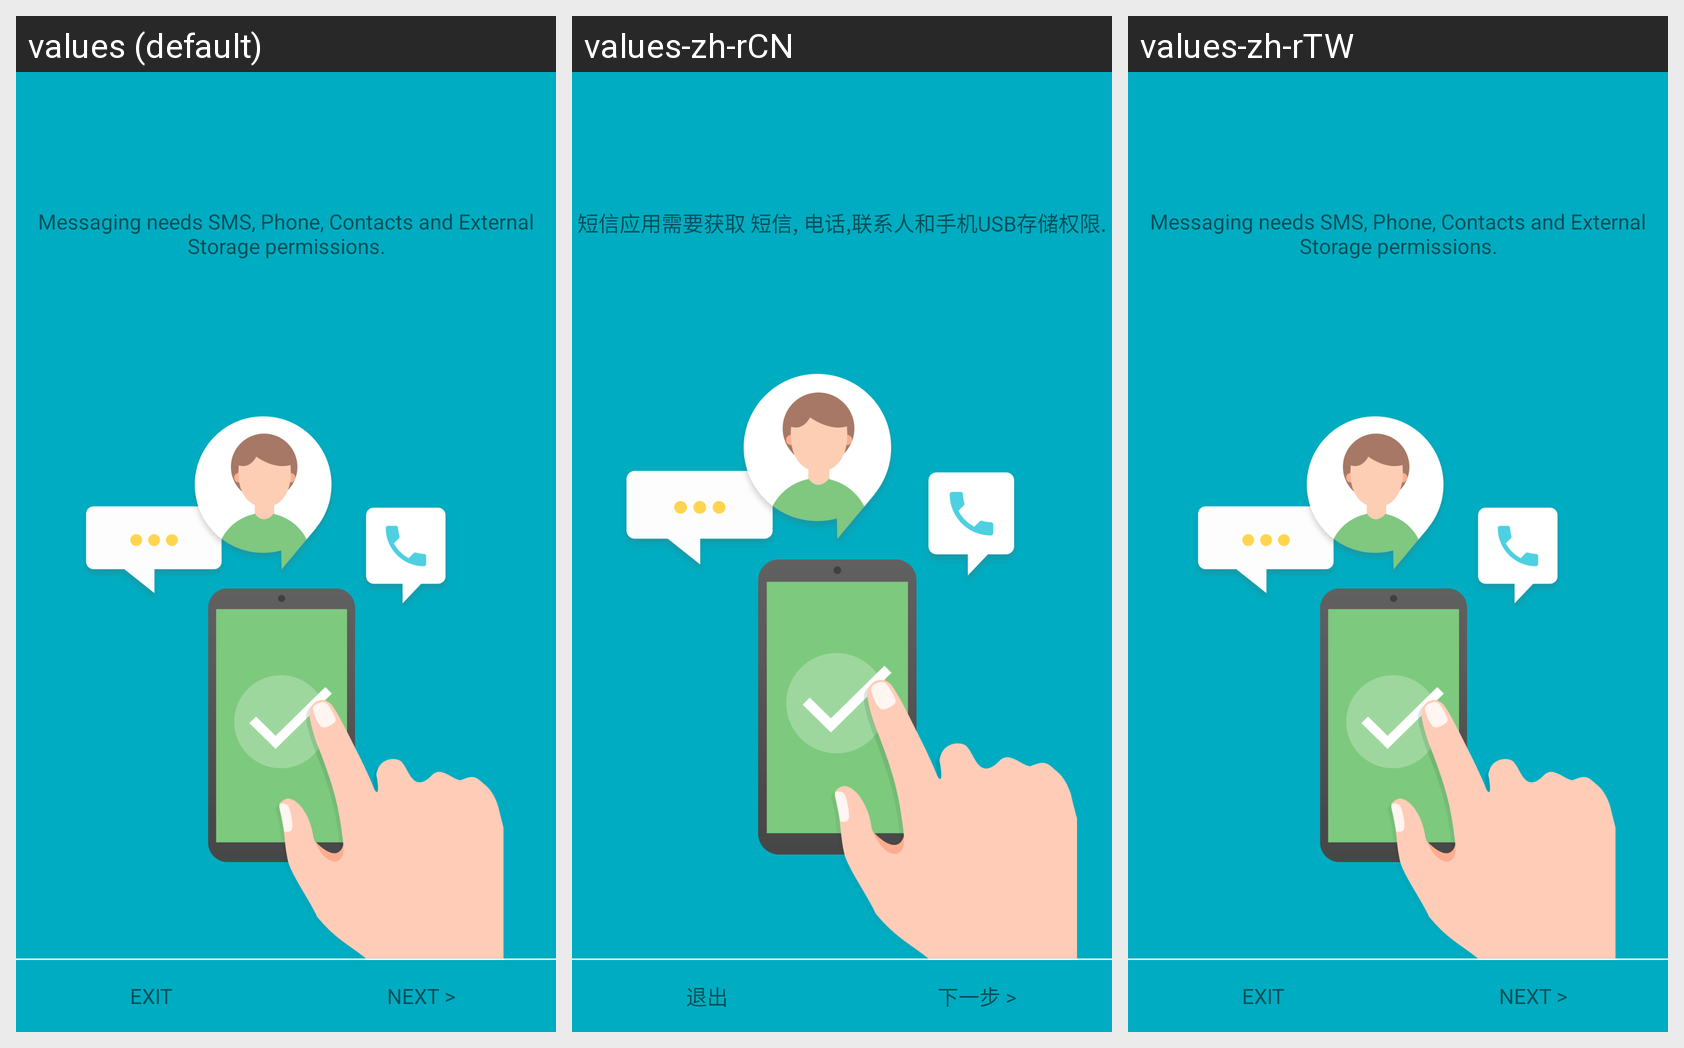

For this localized Android screen grid, give each drawn string resource with its value in every locale shown.
Android screen res/layout/permission_guard_activity.xml rendered under 3 locales, left to right: values (default), values-zh-rCN, values-zh-rTW. Device: Nexus 5 (rendered at 1080×1920; each locale shown at half size, 540×960, under a caption strip naming it); theme Theme.MaterialComponents.DayNight.NoActionBar.
Strings drawn on this screen, with the default value and each locale's value (text and hints the layout hard-codes, and strings that could not be matched under every locale, appear in the picture but are not listed):

basic_permission_required
  values: Messaging needs SMS, Phone, Contacts and External Storage permissions.
  values-zh-rCN: 短信应用需要获取 短信, 电话,联系人和手机USB存储权限.
  values-zh-rTW: Messaging needs SMS, Phone, Contacts and External Storage permissions.  [not translated; the default value is used]

exit
  values: Exit
  values-zh-rCN: 退出
  values-zh-rTW: Exit  [not translated; the default value is used]

next
  values: Next >
  values-zh-rCN: 下一步 >
  values-zh-rTW: Next >  [not translated; the default value is used]
